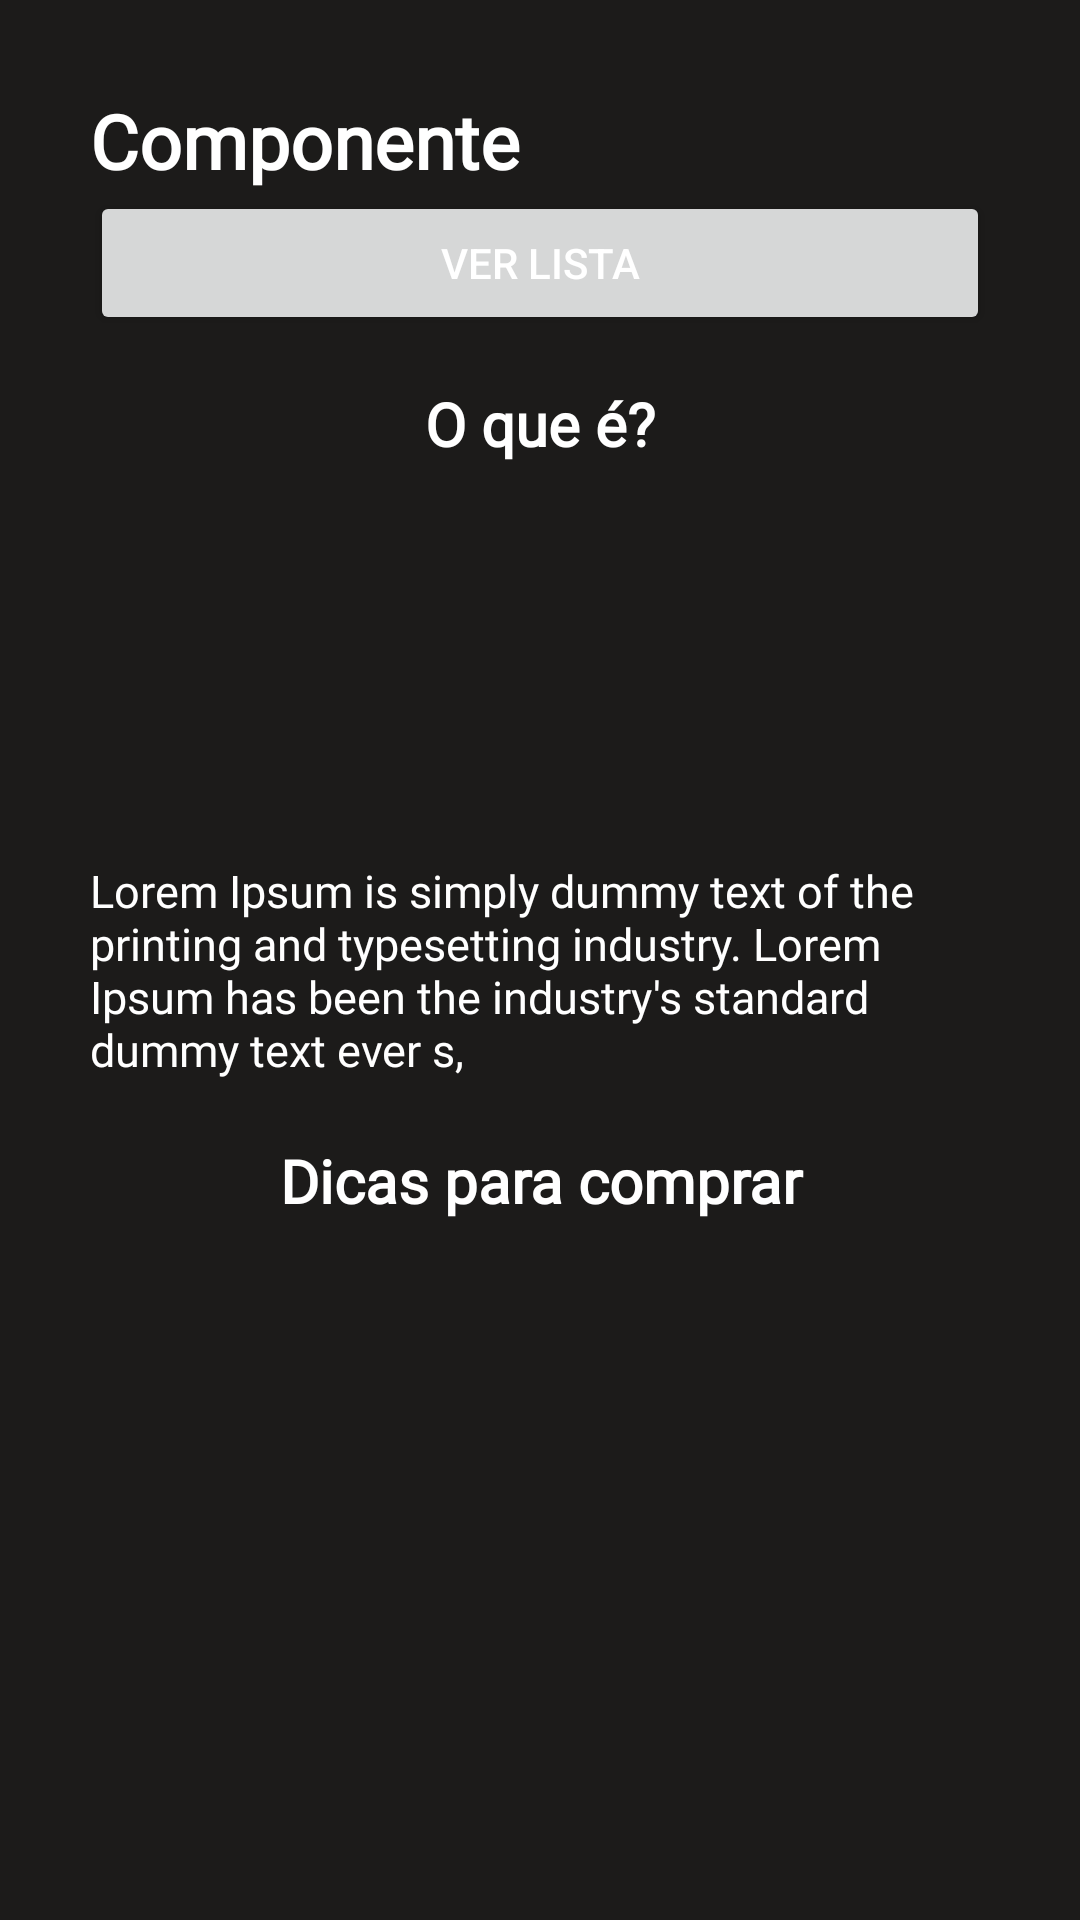

This screen was rendered from an Android layout file. Write that file and the resources it references.
<!-- AndroidManifest.xml: application theme AppTheme -->
<!-- res/layout/view_part_activity.xml -->
<?xml version="1.0" encoding="utf-8"?>
<androidx.core.widget.NestedScrollView xmlns:android="http://schemas.android.com/apk/res/android"
    xmlns:app="http://schemas.android.com/apk/res-auto"
    xmlns:tools="http://schemas.android.com/tools"
    android:layout_width="match_parent"
    android:layout_height="match_parent">


    <LinearLayout
        android:layout_width="match_parent"
        android:layout_height="wrap_content"
        android:layout_gravity="top"
        android:focusableInTouchMode="true"
        android:orientation="vertical"
        android:padding="30dp">

        <TextView
            android:id="@+id/compName"
            style="@style/CustomText"
            android:layout_width="wrap_content"
            android:layout_height="wrap_content"
            android:text="Componente"
            android:textSize="25dp"
            android:textStyle="bold" />

        <Button
            android:id="@+id/partList"
            android:layout_width="match_parent"
            android:layout_height="wrap_content"
            android:textColor="@color/write"
            android:text="Ver lista" />

        <TextView
            android:id="@+id/textView7"
            style="@style/CustomText"
            android:layout_width="wrap_content"
            android:layout_height="wrap_content"
            android:layout_gravity="center"
            android:layout_marginTop="16dp"
            android:text="O que é?"
            android:textSize="20dp"
            android:textStyle="bold" />

        <ImageView
            android:id="@+id/imageView2"
            android:layout_width="100dp"
            android:layout_height="100dp"
            android:layout_gravity="center"
            android:layout_marginTop="16dp"
            android:src="@drawable/processador" />

        <TextView
            android:id="@+id/definition_text"
            style="@style/CustomText"
            android:layout_width="wrap_content"
            android:layout_height="wrap_content"
            android:layout_marginTop="16dp"
            android:text="Lorem Ipsum is simply dummy text of the printing and typesetting industry. Lorem Ipsum has been the industry's standard dummy text ever s,"
            android:textSize="15dp" />

        <TextView
            style="@style/CustomText"
            android:layout_width="match_parent"
            android:layout_height="wrap_content"
            android:layout_gravity="center"
            android:paddingTop="20dp"
            android:paddingBottom="15dp"
            android:text="Dicas para comprar"
            android:textAlignment="center"
            android:textSize="20dp"
            android:textStyle="bold" />

        <androidx.recyclerview.widget.RecyclerView
            android:id="@+id/tips_list"
            android:layout_width="match_parent"
            android:layout_height="wrap_content"
            android:overScrollMode="never" />

    </LinearLayout>
</androidx.core.widget.NestedScrollView>
<!-- resources referenced by this layout -->
<resources>
  <color name="write">#ffffff</color>
  <style name="CustomText">
          <item name="android:fontFamily">@font/poppins_regular</item>
          <item name="android:paddingStart">0dp</item>
      </style>
  <style name="AppTheme" parent="Theme.MaterialComponents.DayNight.NoActionBar">
          
          <item name="android:forceDarkAllowed">true</item>
          <item name="colorPrimary">@color/colorPrimary</item>
          <item name="colorPrimaryDark">@color/colorPrimaryDark</item>
          <item name="colorAccent">@color/colorAccent</item>
          <item name="android:windowBackground">@color/colorPrimaryDark</item>
          <item name="android:textColor">#FFFFFF</item>
          <item name="android:editTextColor">#FFFFFF</item>
  
      </style>
  <color name="colorPrimary">#6701B7</color>
  <color name="colorPrimaryDark">#1C1B1A</color>
  <color name="colorAccent">#6701B7</color>
</resources>
